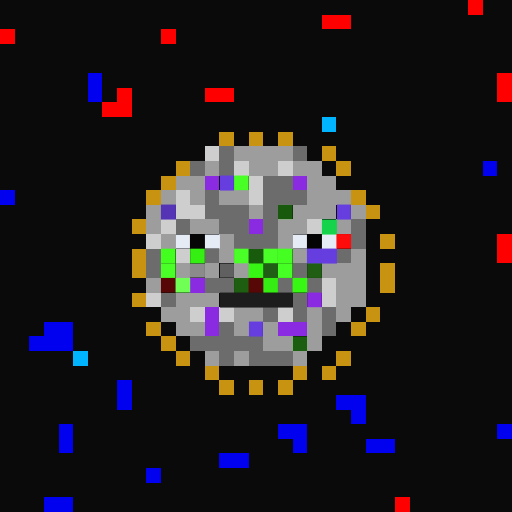
t = 0.00 s
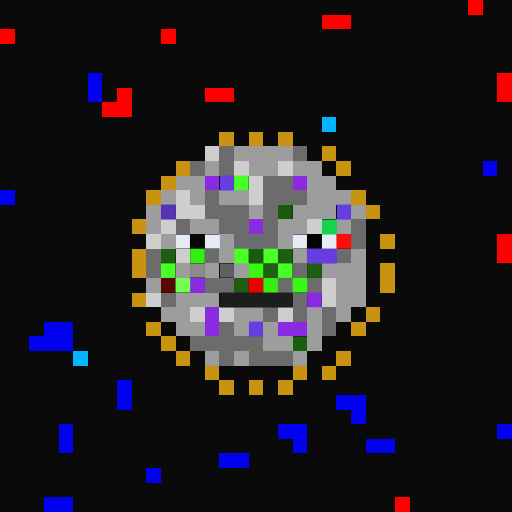
t = 0.06 s
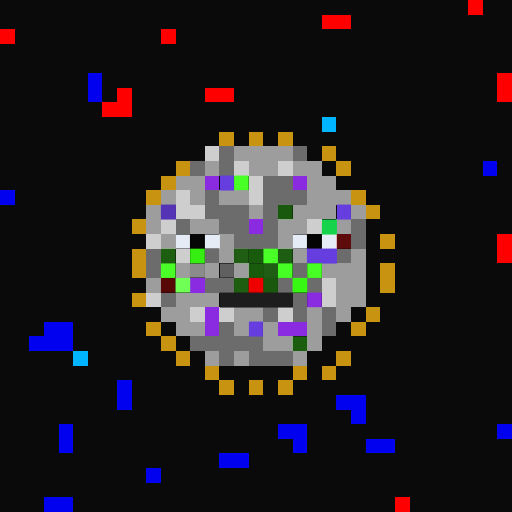
t = 0.19 s
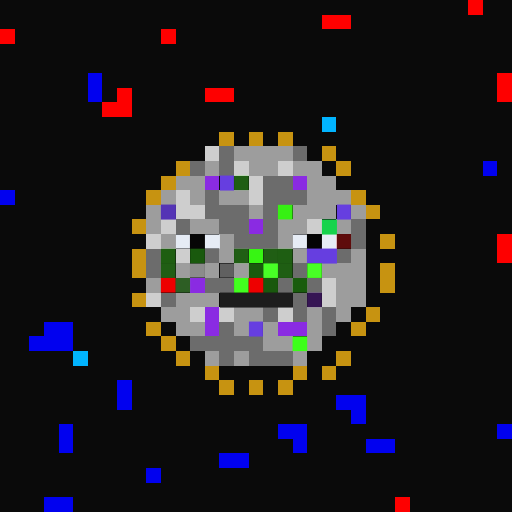
t = 0.25 s
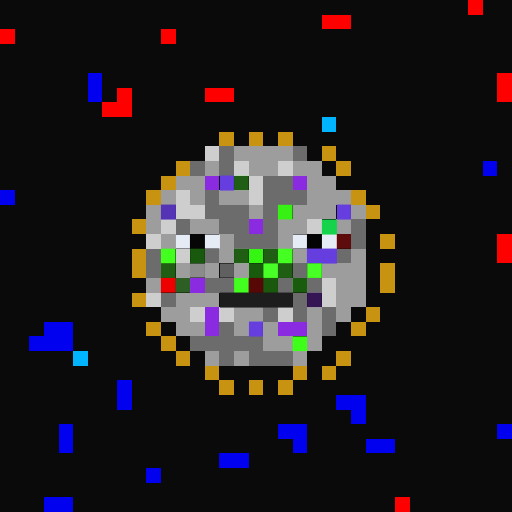
t = 0.31 s
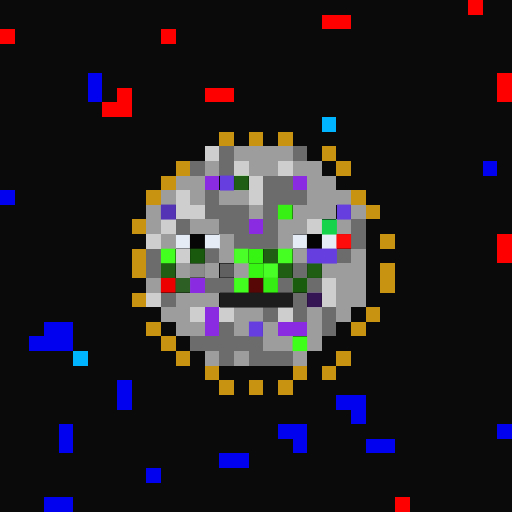
t = 0.44 s

The animated SVG that drew these frames (rendered in a browser with its animation timeline set to each time). Animation: 1 CSS @keyframes rule; one cycle of 0.50 s, repeats indefinitely.

<svg viewBox="0 0 35 35" shape-rendering="crispEdges" xmlns="http://www.w3.org/2000/svg"><style>@keyframes fl{0%,100%{opacity:1}50%{opacity:.34}}.a00{animation:fl 0.5s steps(1,end) 0.00s infinite}.a01{animation:fl 0.5s steps(1,end) -0.06s infinite}.a02{animation:fl 0.5s steps(1,end) -0.13s infinite}.a03{animation:fl 0.5s steps(1,end) -0.19s infinite}.a04{animation:fl 0.5s steps(1,end) -0.25s infinite}.a05{animation:fl 0.5s steps(1,end) -0.31s infinite}.a06{animation:fl 0.5s steps(1,end) -0.38s infinite}.a07{animation:fl 0.5s steps(1,end) -0.44s infinite}</style><rect width="35" height="35" fill="#0a0a0a"/><path fill="#fe0000" d="M32 0h1v1H32zM22 1h2v1H22zM0 2h1v1H0zM11 2h1v1H11zM34 5h1v1H34zM8 6h1v1H8zM14 6h2v1H14zM34 6h1v1H34zM7 7h2v1H7zM34 16h1v1H34zM34 17h1v1H34zM27 34h1v1H27z"/><path fill="#0101ef" d="M6 5h1v1H6zM6 6h1v1H6zM33 11h1v1H33zM0 13h1v1H0zM3 22h2v1H3zM2 23h3v1H2zM8 26h1v1H8zM8 27h1v1H8zM23 27h2v1H23zM24 28h1v1H24zM4 29h1v1H4zM19 29h2v1H19zM34 29h1v1H34zM4 30h1v1H4zM20 30h1v1H20zM25 30h2v1H25zM15 31h2v1H15zM10 32h1v1H10zM3 34h2v1H3z"/><path fill="#01b4ff" d="M22 8h1v1H22zM5 24h1v1H5z"/><path fill="#c79311" d="M15 9h1v1H15zM17 9h1v1H17zM19 9h1v1H19zM22 10h1v1H22zM12 11h1v1H12zM23 11h1v1H23zM11 12h1v1H11zM10 13h1v1H10zM24 13h1v1H24zM25 14h1v1H25zM9 15h1v1H9zM26 16h1v1H26zM9 17h1v1H9zM9 18h1v1H9zM26 18h1v1H26zM26 19h1v1H26zM9 20h1v1H9zM25 21h1v1H25zM10 22h1v1H10zM24 22h1v1H24zM11 23h1v1H11zM12 24h1v1H12zM23 24h1v1H23zM14 25h1v1H14zM20 25h1v1H20zM22 25h1v1H22zM15 26h1v1H15zM17 26h1v1H17zM19 26h1v1H19z"/><path fill="#cecece" d="M14 10h1v1H14zM16 11h1v1H16zM19 11h1v1H19zM17 12h1v1H17zM12 13h1v1H12zM17 13h1v1H17zM12 14h2v1H12zM11 15h1v1H11zM21 15h1v1H21zM10 16h1v1H10zM12 17h1v1H12zM22 19h1v1H22zM10 20h1v1H10zM22 20h1v1H22zM13 21h1v1H13zM15 21h1v1H15zM19 21h1v1H19z"/><path fill="#6c6c6c" d="M15 10h1v1H15zM20 10h1v1H20zM13 11h1v1H13zM15 11h1v1H15zM18 12h2v1H18zM14 13h1v1H14zM18 13h3v1H18zM14 14h3v1H14zM18 14h1v1H18zM12 15h1v1H12zM15 15h2v1H15zM18 15h1v1H18zM24 15h1v1H24zM16 16h3v1H16zM24 16h1v1H24zM10 17h1v1H10zM14 17h1v1H14zM23 17h1v1H23zM10 18h1v1H10zM20 18h1v1H20zM14 19h2v1H14zM19 19h1v1H19zM21 19h1v1H21zM11 20h1v1H11zM20 20h1v1H20zM18 21h1v1H18zM20 21h1v1H20zM22 21h1v1H22zM15 22h1v1H15zM22 22h1v1H22zM13 23h5v1H13zM15 24h1v1H15zM17 24h3v1H17z"/><path fill="#9d9d9d" d="M16 10h4v1H16zM14 11h1v1H14zM17 11h2v1H17zM20 11h2v1H20zM12 12h2v1H12zM21 12h2v1H21zM11 13h1v1H11zM13 13h1v1H13zM15 13h2v1H15zM21 13h3v1H21zM10 14h1v1H10zM17 14h1v1H17zM20 14h3v1H20zM24 14h1v1H24zM10 15h1v1H10zM13 15h2v1H13zM19 15h2v1H19zM23 15h1v1H23zM11 16h1v1H11zM15 16h1v1H15zM19 16h1v1H19zM15 17h1v1H15zM20 17h1v1H20zM24 17h1v1H24zM12 18h1v1H12zM14 18h1v1H14zM16 18h1v1H16zM22 18h3v1H22zM10 19h1v1H10zM23 19h2v1H23zM12 20h3v1H12zM23 20h2v1H23zM11 21h2v1H11zM16 21h2v1H16zM21 21h1v1H21zM23 21h1v1H23zM12 22h2v1H12zM16 22h1v1H16zM18 22h1v1H18zM21 22h1v1H21zM18 23h2v1H18zM21 23h1v1H21zM14 24h1v1H14zM16 24h1v1H16zM20 24h1v1H20z"/><path fill="#8a2be2" d="M14 12h1v1H14zM20 12h1v1H20zM17 15h1v1H17zM13 19h1v1H13zM14 21h1v1H14zM14 22h1v1H14zM19 22h2v1H19z"/><rect x="21" y="20" width="1" height="1" fill="#8a2be2" class="a00"/><path fill="#663ee0" d="M15 12h1v1H15zM23 14h1v1H23zM21 17h2v1H21zM17 22h1v1H17z"/><g fill="#48ff26"><rect x="16" y="12" width="1" height="1" class="a01"/><rect x="18" y="18" width="1" height="1" class="a05"/></g><path fill="#5434b5" d="M11 14h1v1H11z"/><rect x="19" y="14" width="1" height="1" fill="#36f113" class="a04"/><path fill="#16d34c" d="M22 15h1v1H22z"/><path fill="#e6ecf5" d="M12 16h1v1H12zM14 16h1v1H14zM20 16h1v1H20zM22 16h1v1H22z"/><path fill="#060606" d="M13 16h1v1H13z"/><path fill="#040404" d="M21 16h1v1H21z"/><rect x="23" y="16" width="1" height="1" fill="#fe0c0c" class="a02"/><rect x="11" y="17" width="1" height="1" fill="#43ff1f" class="a03"/><rect x="13" y="17" width="1" height="1" fill="#35ef13" class="a01"/><rect x="16" y="17" width="1" height="1" fill="#49ff27" class="a02"/><rect x="17" y="17" width="1" height="1" fill="#37f513" class="a05"/><g fill="#4aff28"><rect x="18" y="17" width="1" height="1" class="a00"/><rect x="11" y="18" width="1" height="1" class="a00"/></g><rect x="19" y="17" width="1" height="1" fill="#44ff21" class="a03"/><path fill="#8b8b8b" d="M13 18h1v1H13z"/><path fill="#606060" d="M15 18h1v1H15z"/><rect x="17" y="18" width="1" height="1" fill="#37f613" class="a02"/><rect x="19" y="18" width="1" height="1" fill="#46ff24" class="a00"/><rect x="21" y="18" width="1" height="1" fill="#48ff25" class="a06"/><rect x="11" y="19" width="1" height="1" fill="#ed0000" class="a05"/><rect x="12" y="19" width="1" height="1" fill="#6fff55" class="a00"/><rect x="16" y="19" width="1" height="1" fill="#42ff1f" class="a04"/><rect x="17" y="19" width="1" height="1" fill="#ee0000" class="a07"/><rect x="18" y="19" width="1" height="1" fill="#35ec13" class="a02"/><rect x="20" y="19" width="1" height="1" fill="#37f813" class="a00"/><path fill="#1d1d1d" d="M15 20h5v1H15z"/><rect x="20" y="23" width="1" height="1" fill="#3dff19" class="a04"/></svg>
